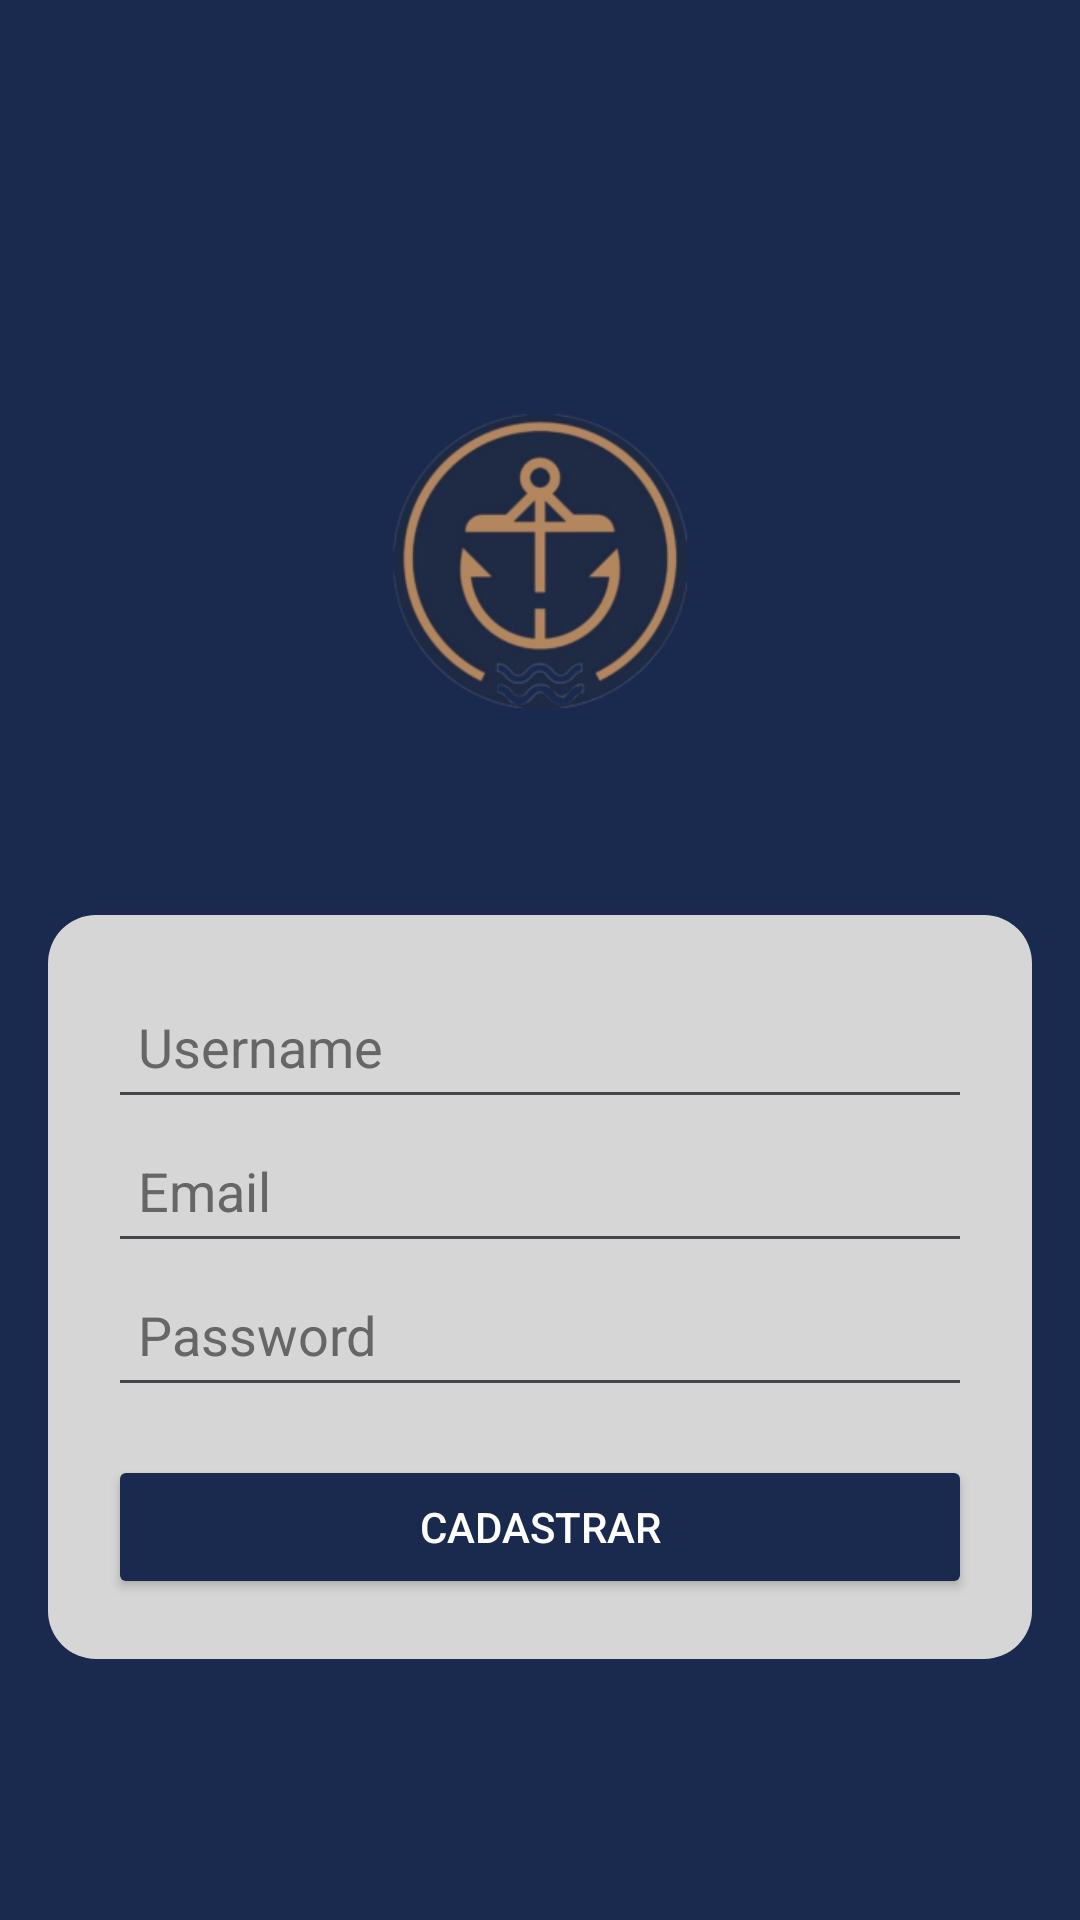

This screen was rendered from an Android layout file. Write that file and the resources it references.
<!-- AndroidManifest.xml: application theme Theme.Ecir -->
<!-- res/layout/activity_register.xml -->
<?xml version="1.0" encoding="utf-8"?>
<LinearLayout xmlns:android="http://schemas.android.com/apk/res/android"
    android:layout_width="match_parent"
    android:layout_height="match_parent"
    android:orientation="vertical"
    android:background="#1A2A4E"
    android:gravity="center"
    android:padding="16dp">

    
    <ImageView
        android:id="@+id/imageLogo"
        android:layout_width="200dp"
        android:layout_height="200dp"
        android:src="@drawable/logoecir"
        android:layout_marginBottom="2dp" />

    
    <LinearLayout
        android:layout_width="match_parent"
        android:layout_height="wrap_content"
        android:background="@drawable/rounded_background"
        android:orientation="vertical"
        android:padding="20dp"
        android:layout_marginTop="16dp">

        <EditText
            android:id="@+id/usernameEditText"
            android:layout_width="match_parent"
            android:layout_height="wrap_content"
            android:hint="@string/username"
            android:minHeight="48dp"
            android:padding="10dp"
            android:textColor="#000"
            android:textColorHint="#666" />

        <EditText
            android:id="@+id/emailEditText"
            android:layout_width="match_parent"
            android:layout_height="wrap_content"
            android:minHeight="48dp"
            android:hint="@string/email"
            android:padding="10dp"
            android:textColor="#000"
            android:textColorHint="#666" />

        <EditText
            android:id="@+id/passwordEditText"
            android:layout_width="match_parent"
            android:layout_height="wrap_content"
            android:minHeight="48dp"
            android:inputType="textPassword"
            android:hint="@string/password"
            android:padding="10dp"
            android:textColor="#000"
            android:textColorHint="#666" />

        <Button
            android:id="@+id/registerButton"
            android:layout_width="match_parent"
            android:layout_height="wrap_content"
            android:layout_marginTop="16dp"
            android:backgroundTint="#1A2A4E"
            android:text="@string/cadastrar"
            android:textColor="#FFFFFF" />
    </LinearLayout>

</LinearLayout>
<!-- resources referenced by this layout -->
<resources>
  <!-- drawable logoecir: png bitmap (drawable, 57264 bytes) -->
  <!-- drawable rounded_background (drawable) -->
  <?xml version="1.0" encoding="utf-8"?>
  <shape xmlns:android="http://schemas.android.com/apk/res/android">
      <solid android:color="#D6D6D6"/>
      <corners android:radius="16dp"/>
  </shape>
  <string name="cadastrar">Cadastrar</string>
  <string name="email">Email</string>
  <string name="password">Password</string>
  <string name="username">Username</string>
  <style name="Theme.Ecir" parent="Base.Theme.Ecir" />
  <style name="Base.Theme.Ecir" parent="Theme.Material3.DayNight.NoActionBar">
          
          
      </style>
</resources>
